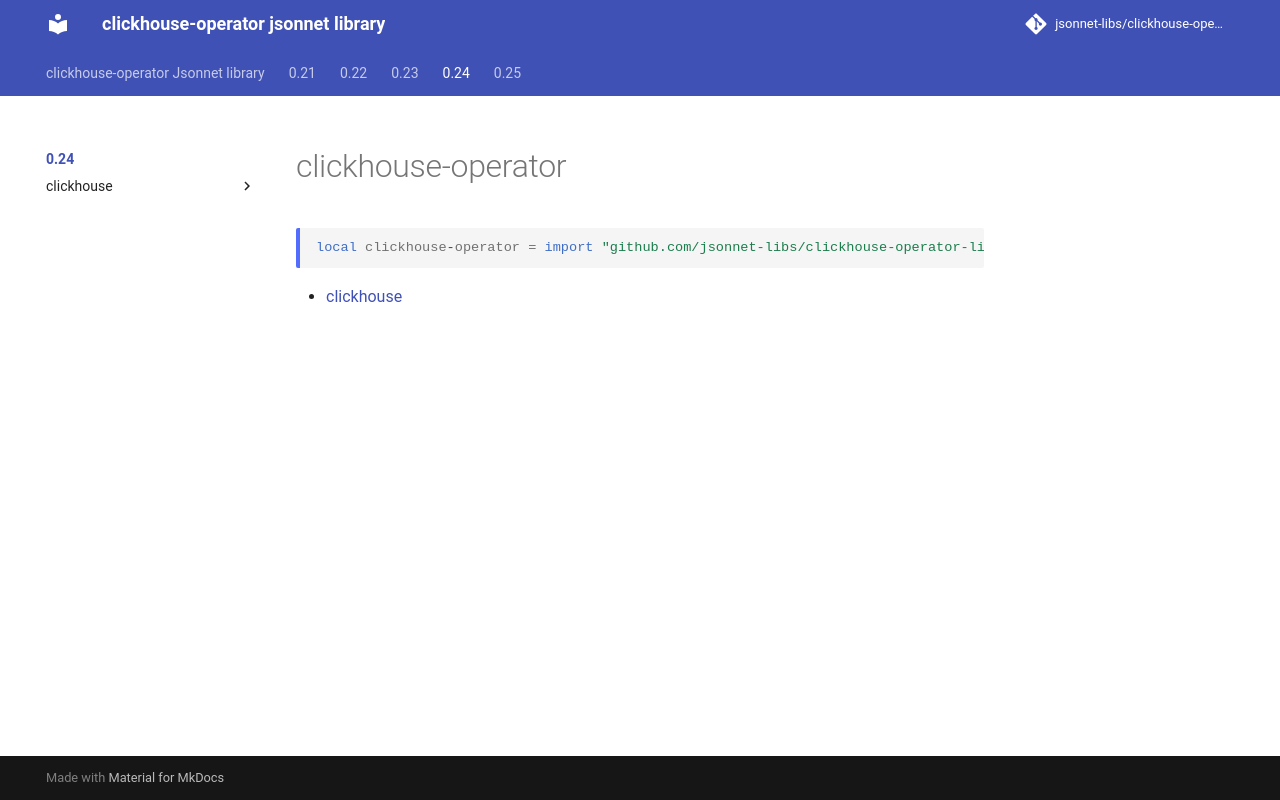

repository: jsonnet-libs/clickhouse-operator-libsonnet · page: 0.24/index.html · generator: mkdocs

---
permalink: /0.24/
---

# clickhouse-operator

```jsonnet
local clickhouse-operator = import "github.com/jsonnet-libs/clickhouse-operator-libsonnet/0.24/main.libsonnet"
```



* [clickhouse](clickhouse/index.md)
